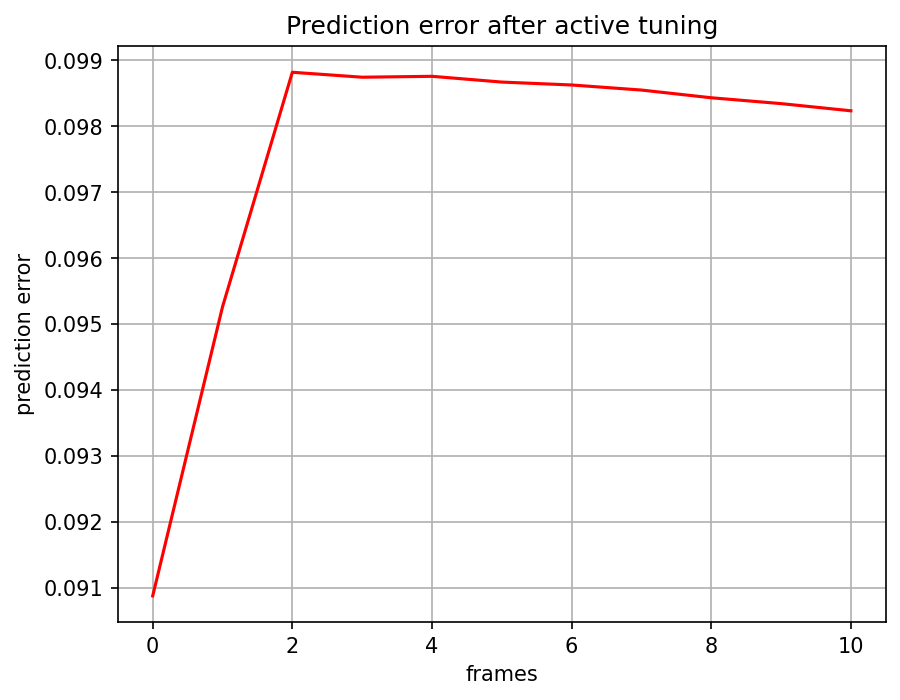

The table this chart was drawn from, first rows:
, 0
0, 0.09088
1, 0.09526
2, 0.09882
3, 0.09874
4, 0.09876
5, 0.09867
6, 0.09862
7, 0.09855
8, 0.09843
9, 0.09834
10, 0.09823
